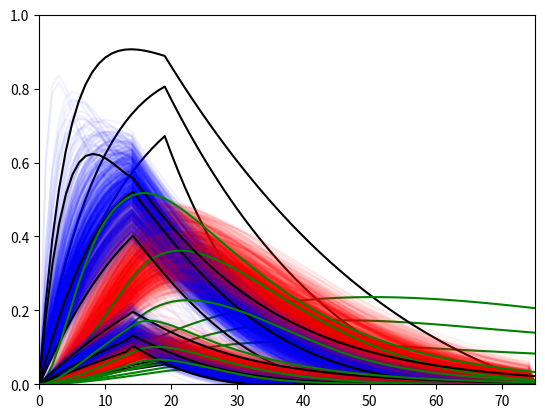

The script that saved this image:
# -*- coding: utf-8 -*-
"""
Created on Wed Mar  3 10:39:24 2021

[redacted]
"""


import numpy as np
from scipy.integrate import odeint
import matplotlib.pyplot as plt
import time

# function that returns dz/dt
def model(z,t,u,a,b,d,incubationDuration):
    x = z[0]
    y = z[1]
    if t < incubationDuration-1:
        dxdt = (-x + u - y)/a
        dydt = (-y + x)/d
    else: 
        dxdt = (-x + u - y)/b
        dydt = (-y + x)/d
    dzdt = [dxdt,dydt]
    return dzdt

startTime = time.time()
storeX = []
storeY = []

aMean = 300
aVariance = 20
bMean = 25
bVariance = 5
dMean = 5
dVariance = 1


incubationDuration = 20
diseaseDuration = 100

for a,b,d in [[aMean ,bMean ,dMean],[aMean+2*aVariance,bMean-2*bVariance,dMean+2*dVariance],[aMean-2*aVariance,bMean+2*bVariance,dMean-2*dVariance]]:
    # initial condition
    z0 = [0,0]
    # time points
    t = np.linspace(0,diseaseDuration,diseaseDuration+1)
    # step input
    u = np.zeros(diseaseDuration)
    # change to 2.0 at time = 5.0
    u[0:] = 1.0
    u[incubationDuration:] = 0


    # store solution
    x = np.empty_like(t)
    y = np.empty_like(t)
    # record initial conditions
    x[0] = z0[0]
    y[0] = z0[1]
    
    
    # solve ODE
    for i in range(1,diseaseDuration):
        # span for next time step
        tspan = [t[i-1],t[i]]
        # solve for next step
        z = odeint(model,z0,tspan,args=(u[i],a,b,d,incubationDuration))
        if z[1][0] < 0:
            z[1][0] = 0
        if z[1][1] < 0:
            z[1][1] = 0
        # store solution for plotting
        x[i] = z[1][0]
        y[i] = z[1][1]
        # next initial condition
        z0 = z[1]
    x[-1] = 0
    y[-1] = 0
    plt.plot(t,x,'k-')
    plt.plot(t,y,'g-')

plt.axis([0,diseaseDuration,0,1])
executionTime = (time.time() - startTime)
print('Execution time in seconds: ' + str(executionTime))

# %%
import numpy as np
from scipy.integrate import odeint
import matplotlib.pyplot as plt


# function that returns dz/dt
def model(z,t,u,a,b,d,incubationDuration):
    x = z[0]
    y = z[1]
    if t < incubationDuration-1:
        dxdt = (-x + u - y)/a
        dydt = (-y + x)/d
    else: 
        dxdt = (-x + u - y)/b
        dydt = (-y + x)/d
    dzdt = [dxdt,dydt]
    return dzdt

startTime = time.time()
storeX = []
storeY = []

aMean = 10
aVariance = 3
bMean = 25
bVariance = 5
dMean = 100
dVariance = 1


incubationDuration = 20
diseaseDuration = 100

for a,b,d in [[aMean ,bMean ,dMean],[aMean+2*aVariance,bMean-2*bVariance,dMean+2*dVariance],[aMean-2*aVariance,bMean+2*bVariance,dMean-2*dVariance]]:
    # initial condition
    z0 = [0,0]
    # time points
    t = np.linspace(0,diseaseDuration,diseaseDuration+1)
    # step input
    u = np.zeros(diseaseDuration)
    # change to 2.0 at time = 5.0
    u[0:] = 1.0
    u[incubationDuration:] = 0


    # store solution
    x = np.empty_like(t)
    y = np.empty_like(t)
    # record initial conditions
    x[0] = z0[0]
    y[0] = z0[1]
    
    
    # solve ODE
    for i in range(1,diseaseDuration):
        # span for next time step
        tspan = [t[i-1],t[i]]
        # solve for next step
        z = odeint(model,z0,tspan,args=(u[i],a,b,d,incubationDuration))
        if z[1][0] < 0:
            z[1][0] = 0
        if z[1][1] < 0:
            z[1][1] = 0
        # store solution for plotting
        x[i] = z[1][0]
        y[i] = z[1][1]
        # next initial condition
        z0 = z[1]
    x[-1] = 0
    y[-1] = 0
    plt.plot(t,x,'k-')
    plt.plot(t,y,'g-')

plt.axis([0,diseaseDuration,0,1])
executionTime = (time.time() - startTime)
print('Execution time in seconds: ' + str(executionTime))

# %%

import numpy as np
from scipy.integrate import odeint
import matplotlib.pyplot as plt
import time

# function that returns dz/dt
def model(z,t,u):
    x = z[0]
    y = z[1]
    if t < 14:
        dxdt = (-x + u - y)/a
        dydt = (-y + x)/d + c 
    else: 
        dxdt = (-x + u - y)/b
        dydt = (-y + x)/d + c 
    dzdt = [dxdt,dydt]
    return dzdt

startTime = time.time()
storeX = []
storeY = []

aMean = 15
aVariance = 5
bMean = 35
bVariance = 5
dMean = 10 
dVariance = 2


for timer in range(1000):
    # initial condition
    z0 = [0,0]
    a = np.random.normal(aMean,aVariance) # 3 30 30 100
    b = np.random.normal(bMean,bVariance) # 30 34
    c = 0
    d = np.random.normal(dMean,dVariance) # 10 100
    # number of time points
    n = 75
    # time points
    t = np.linspace(0,75,n+1)
    # step input
    u = np.zeros(n)
    # change to 2.0 at time = 5.0
    u[0:] = 1.0
    u[15:] = 0
    # store solution
    x = np.empty_like(t)
    y = np.empty_like(t)
    # record initial conditions
    x[0] = z0[0]
    y[0] = z0[1]
    # solve ODE
    for i in range(1,n):
        # span for next time step
        tspan = [t[i-1],t[i]]
        # solve for next step
        z = odeint(model,z0,tspan,args=(u[i],))
        if z[1][0] < 0:
            z[1][0] = 0
        if z[1][1] < 0:
            z[1][1] = 0
        # store solution for plotting
        x[i] = z[1][0]
        y[i] = z[1][1]
        # next initial condition
        z0 = z[1]
    x[-1] = 0
    y[-1] = 0
    storeX.append(x)
    storeY.append(y)
    plt.plot(t,x,'b-',alpha = 0.05)
    plt.plot(t,y,'r-',alpha = 0.05)


for a,b,d in [[aMean ,bMean ,dMean],[aMean+2*aVariance,bMean-2*bVariance,dMean+2*dVariance],[aMean-2*aVariance,bMean+2*bVariance,dMean-2*dVariance]]:
    # initial condition
    z0 = [0,0]
    c = 0
    # number of time points
    n = 75
    # time points
    t = np.linspace(0,75,n)
    # step input
    u = np.zeros(n)
    # change to 2.0 at time = 5.0
    u[0:] = 1.0
    u[15:] = 0
    
    # store solution
    x = np.empty_like(t)
    y = np.empty_like(t)
    # record initial conditions
    x[0] = z0[0]
    y[0] = z0[1]
    
    
    # solve ODE
    for i in range(1,n):
        # span for next time step
        tspan = [t[i-1],t[i]]
        # solve for next step
        z = odeint(model,z0,tspan,args=(u[i],))
        if z[1][0] < 0:
            z[1][0] = 0
        if z[1][1] < 0:
            z[1][1] = 0
        # store solution for plotting
        x[i] = z[1][0]
        y[i] = z[1][1]
        # next initial condition
        z0 = z[1]
    plt.plot(t,x,'k-')
    plt.plot(t,y,'g-')

executionTime = (time.time() - startTime)
print('Execution time in seconds: ' + str(executionTime))

    
# %% VACCINE


import numpy as np
from scipy.integrate import odeint
import matplotlib.pyplot as plt
import time

# function that returns dz/dt
def model(z,t,u):
    x = z[0]
    y = z[1]
    if t < 14:
        dxdt = (-x + u - y)/a
        dydt = (-y + x)/d + c 
    else: 
        dxdt = (-x + u - y)/b
        dydt = (-y + x)/d + c 
    dzdt = [dxdt,dydt]
    return dzdt

startTime = time.time()
storeX = []
storeY = []

aMean = 100
aVariance = 20
bMean = 25
bVariance = 5
dMean = 5
dVariance = 1


for timer in range(1000):
    # initial condition
    z0 = [0,0]
    a = np.random.normal(aMean,aVariance) # 3 30 30 100
    b = np.random.normal(bMean,bVariance) # 30 34
    c = 0
    d = np.random.normal(dMean,dVariance) # 10 100
    # number of time points
    n = 75
    # time points
    t = np.linspace(0,75,n+1)
    # step input
    u = np.zeros(n)
    # change to 2.0 at time = 5.0
    u[0:] = 1.0
    u[15:] = 0
    # store solution
    x = np.empty_like(t)
    y = np.empty_like(t)
    # record initial conditions
    x[0] = z0[0]
    y[0] = z0[1]
    # solve ODE
    for i in range(1,n):
        # span for next time step
        tspan = [t[i-1],t[i]]
        # solve for next step
        z = odeint(model,z0,tspan,args=(u[i],))
        if z[1][0] < 0:
            z[1][0] = 0
        if z[1][1] < 0:
            z[1][1] = 0
        # store solution for plotting
        x[i] = z[1][0]
        y[i] = z[1][1]
        # next initial condition
        z0 = z[1]
    x[-1] = 0
    y[-1] = 0
    storeX.append(x)
    storeY.append(y)
    plt.plot(t,x,'b-',alpha = 0.05)
    plt.plot(t,y,'r-',alpha = 0.05)


for a,b,d in [[aMean ,bMean ,dMean],[aMean+2*aVariance,bMean-2*bVariance,dMean+2*dVariance],[aMean-2*aVariance,bMean+2*bVariance,dMean-2*dVariance]]:
    # initial condition
    z0 = [0,0]
    c = 0
    # number of time points
    n = 75
    # time points
    t = np.linspace(0,75,n)
    # step input
    u = np.zeros(n)
    # change to 2.0 at time = 5.0
    u[0:] = 1.0
    u[15:] = 0
    
    # store solution
    x = np.empty_like(t)
    y = np.empty_like(t)
    # record initial conditions
    x[0] = z0[0]
    y[0] = z0[1]
    
    
    # solve ODE
    for i in range(1,n):
        # span for next time step
        tspan = [t[i-1],t[i]]
        # solve for next step
        z = odeint(model,z0,tspan,args=(u[i],))
        if z[1][0] < 0:
            z[1][0] = 0
        if z[1][1] < 0:
            z[1][1] = 0
        # store solution for plotting
        x[i] = z[1][0]
        y[i] = z[1][1]
        # next initial condition
        z0 = z[1]
    plt.plot(t,x,'k-')
    plt.plot(t,y,'g-')

plt.axis([0,75,0,1])

executionTime = (time.time() - startTime)
print('Execution time in seconds: ' + str(executionTime))